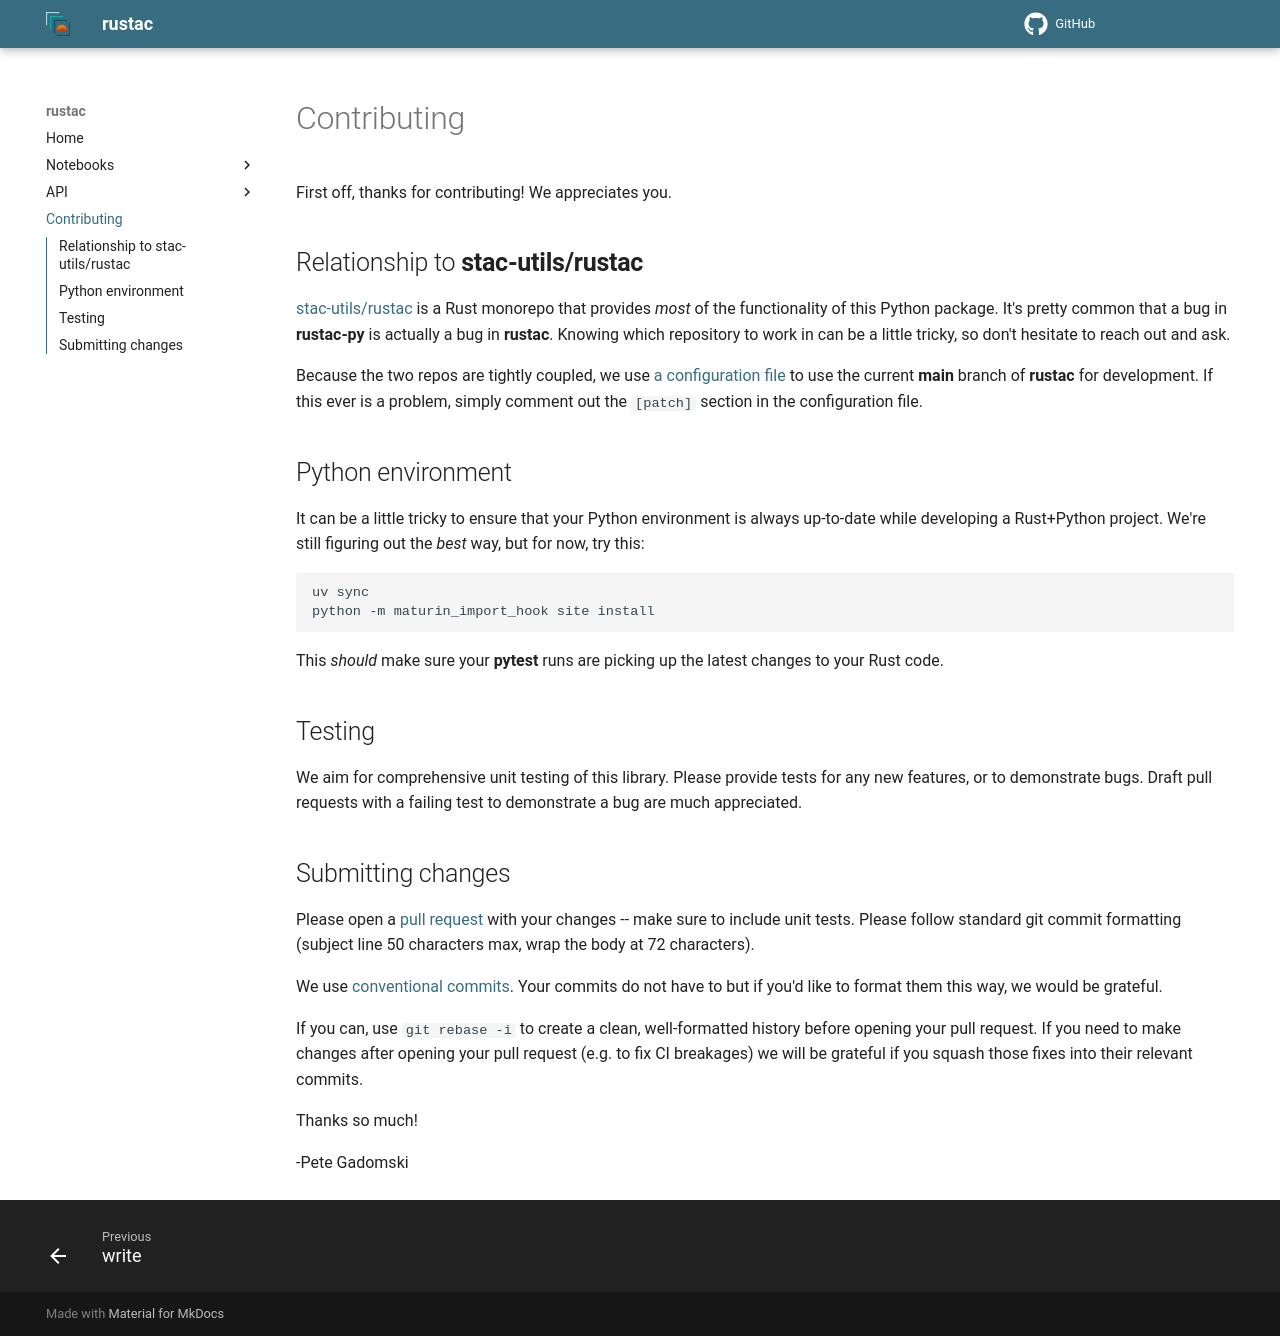

repository: stac-utils/rustac-py · page: v0.9.16/CONTRIBUTING/index.html · generator: mkdocs

# Contributing

First off, thanks for contributing!
We appreciates you.

## Relationship to **stac-utils/rustac**

[stac-utils/rustac](https://github.com/stac-utils/rustac) is a Rust monorepo that provides _most_ of the functionality of this Python package.
It's pretty common that a bug in **rustac-py** is actually a bug in **rustac**.
Knowing which repository to work in can be a little tricky, so don't hesitate to reach out and ask.

We depend on released versions of the **rustac** crates, pinned in [Cargo.toml](https://github.com/stac-utils/rustac-py/blob/main/Cargo.toml).
To develop against unreleased changes, add a `[patch]` section to `.cargo/config.toml` pointing at a local checkout:

```toml
[patch.crates-io]
rustac = { path = "../rustac/crates/cli" }
stac = { path = "../rustac/crates/core" }
stac-duckdb = { path = "../rustac/crates/duckdb" }
stac-io = { path = "../rustac/crates/io" }
```

Remove the section before opening a pull request.

## Python environment

It can be a little tricky to ensure that your Python environment is always up-to-date while developing a Rust+Python project.
We're still figuring out the _best_ way, but for now, try this:

```shell
uv sync
python -m maturin_import_hook site install
```

This _should_ make sure your **pytest** runs are picking up the latest changes to your Rust code.

## Testing

We aim for comprehensive unit testing of this library.
Please provide tests for any new features, or to demonstrate bugs.
Draft pull requests with a failing test to demonstrate a bug are much appreciated.

Run `scripts/test` for the Rust unit tests, Python tests, and CLI smoke test.
The runner sets `PYO3_PYTHON` to the active interpreter so cached builds cannot select
a different Python version. It also adds that interpreter's library directory to the
shared-library search paths, preserving existing paths such as DuckDB's library directory.
CI keeps separate Rust caches for each Python version.
To run only the Rust unit tests, set `PYO3_PYTHON` to the active interpreter and use
`uv run cargo test --release --locked --lib` with Python's library directory on the
shared-library search path if needed.
Do not enable the `extension-module` feature for Rust tests: the test executable needs to link to Python.

## Submitting changes

Please open a [pull request](https://docs.github.com/en/pull-requests) with your changes -- make sure to include unit tests.
Please follow standard git commit formatting (subject line 50 characters max, wrap the body at 72 characters).

We use [conventional commits](https://www.conventionalcommits.org/en/v1.0.0/).
Your commits do not have to but if you'd like to format them this way, we would be grateful.

If you can, use `git rebase -i` to create a clean, well-formatted history before opening your pull request.
If you need to make changes after opening your pull request (e.g. to fix CI breakages) we will be grateful if you squash those fixes into their relevant commits.

Thanks so much!

-Pete Gadomski
